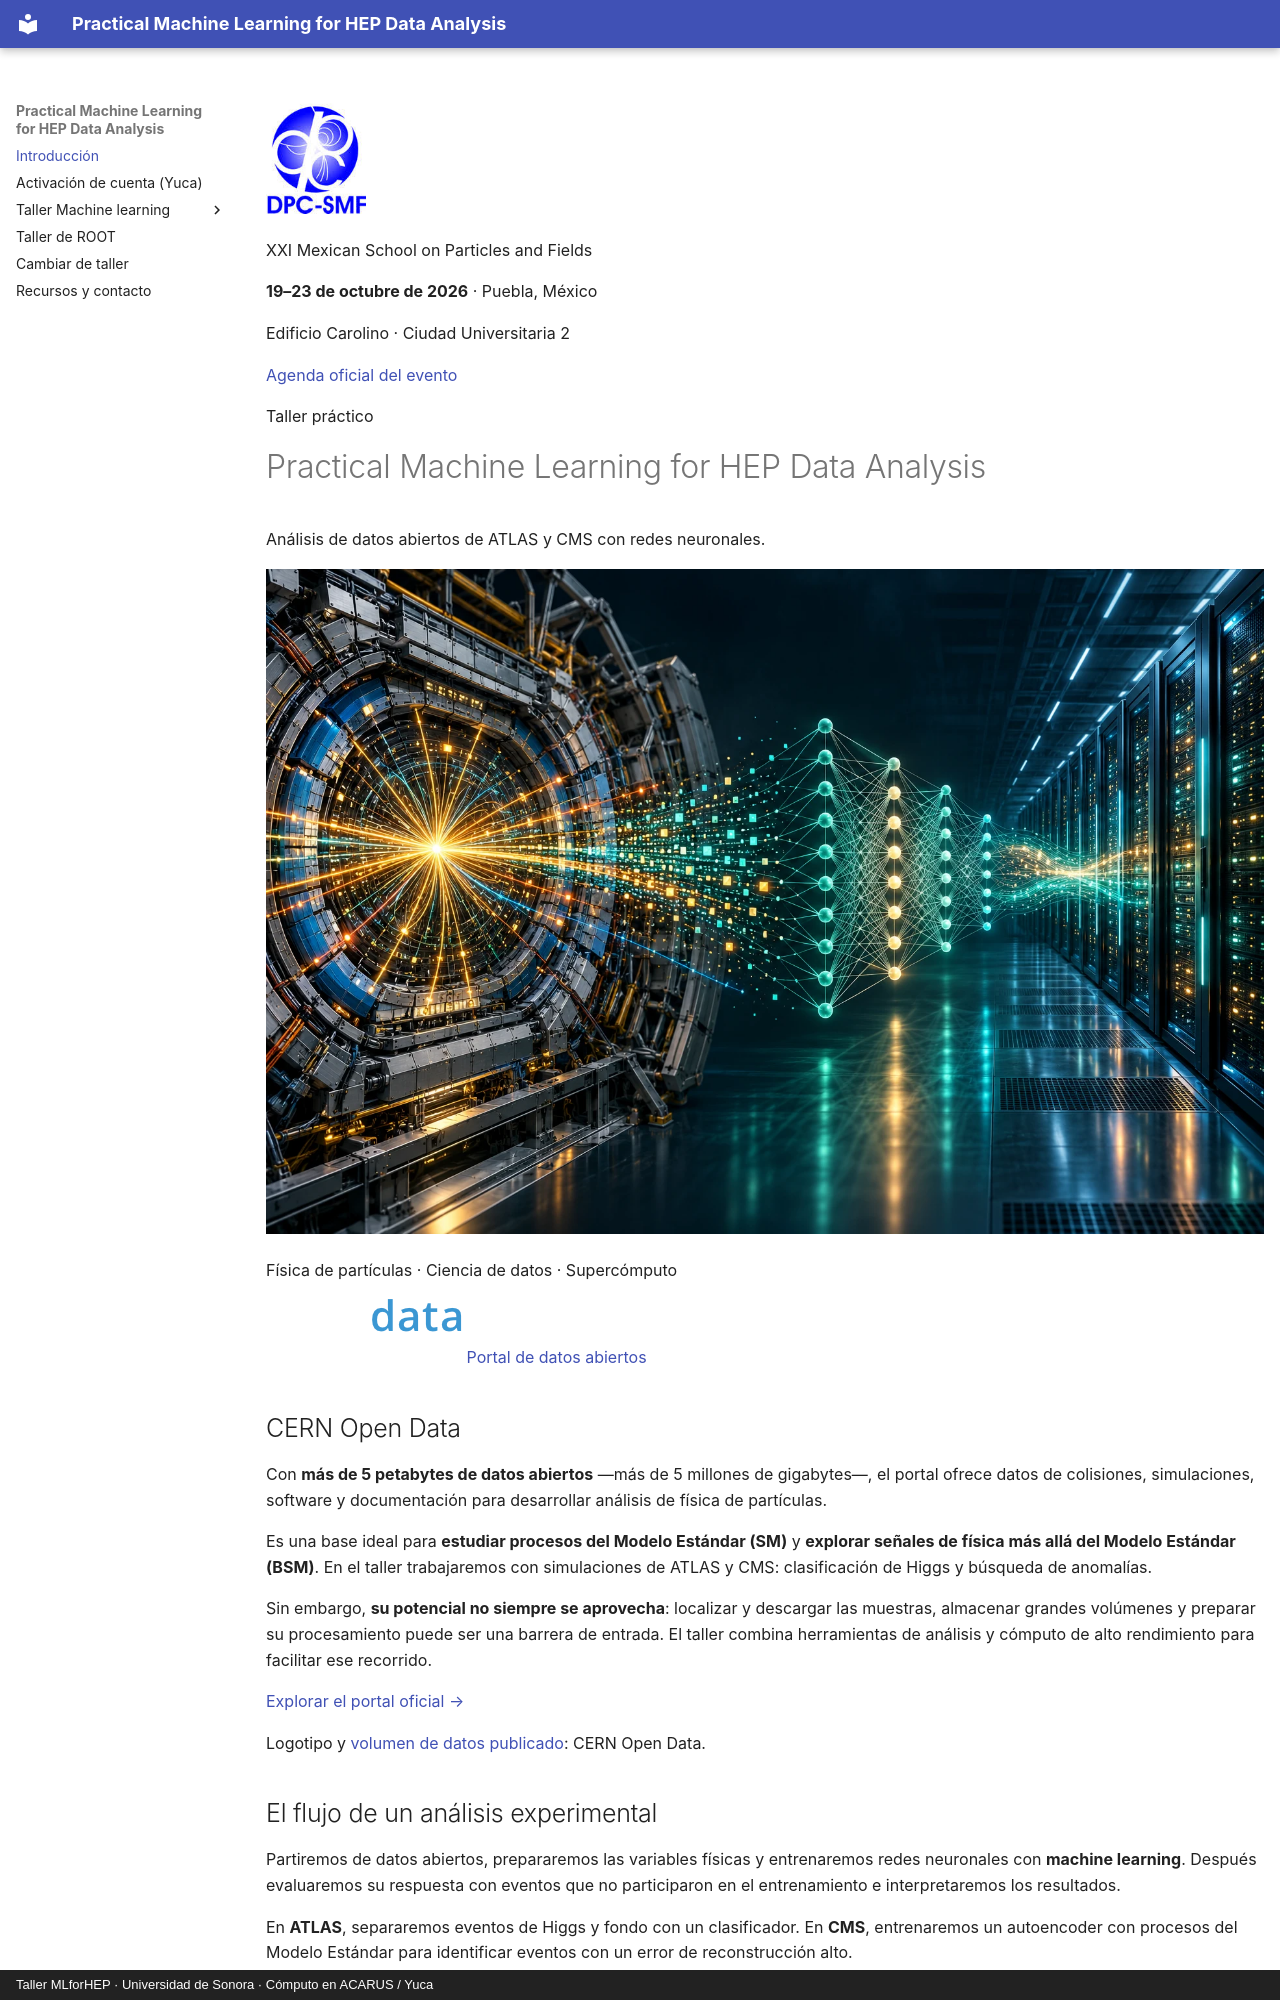

repository: castaned/practical-ml-hep · page: index.html · generator: mkdocs · copyright: Taller MLforHEP · Universidad de Sonora · Cómputo en ACARUS / Yuca

---
hide:
  - toc
---

<div class="course-hero" markdown>

<div class="event-presentation">
<img src="assets/event/dpyc-smf.png" alt="División de Partículas y Campos de la Sociedad Mexicana de Física" width="100" height="120">
<div class="event-presentation-copy">
<p class="event-name">XXI Mexican School on Particles and Fields</p>
<p class="event-details"><strong>19–23 de octubre de 2026</strong><span> · Puebla, México</span></p>
<p class="event-venue">Edificio Carolino · Ciudad Universitaria 2</p>
<a href="https://indico.nucleares.unam.mx/event/2675/timetable/">Agenda oficial del evento</a>
</div>
</div>

<div class="hero-copy" markdown>

<span class="course-kicker">Taller práctico</span>
